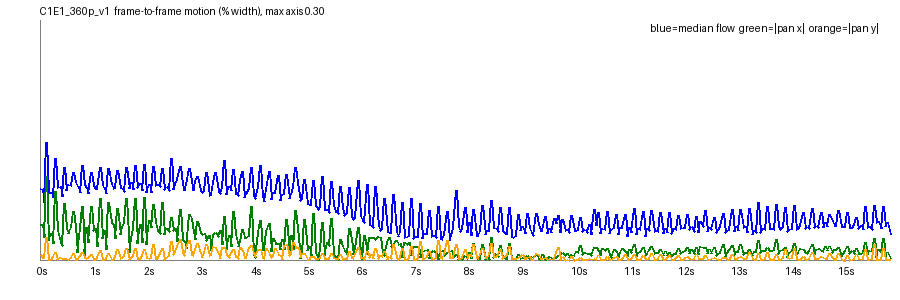

The table this chart was drawn from, first rows:
frame, t, speed_pct, top_pct, mid_pct, bot_pct, tx_pct, ty_pct, scale, rot_deg, luma, absdiff
1, 0.042, 0.0889, 0.0963, 0.0882, 0.0773, -0.0442, -0.0065, 1, -0.0308, 126.6, 3.54
2, 0.083, 0.088, 0.0557, 0.1088, 0.0996, -0.0444, -0.0037, 1, -0.0062, 126.6, 4.34
3, 0.125, 0.0721, 0.0389, 0.0804, 0.1006, -0.0281, 0.003, 1, -0.0158, 126.6, 3.82
4, 0.167, 0.1471, 0.151, 0.1483, 0.1362, -0.1046, 0.0279, 1, -0.0033, 126.4, 5.51
5, 0.208, 0.0843, 0.0702, 0.0913, 0.1002, -0.0247, -0.0002, 1, -0.0374, 126.6, 4.01
6, 0.25, 0.084, 0.0609, 0.0981, 0.1123, -0.033, -0.0003, 1, -0.0215, 126.5, 4.18
7, 0.292, 0.0776, 0.0606, 0.0779, 0.1066, -0.0205, 0.0039, 1.001, -0.0366, 126.5, 3.95
8, 0.333, 0.1264, 0.1157, 0.1368, 0.1253, -0.0851, 0.0092, 1, -0.0195, 126.3, 5.19
9, 0.375, 0.0912, 0.0757, 0.0967, 0.1147, -0.0375, -0.0002, 1, -0.0142, 126.5, 4.4
10, 0.417, 0.0922, 0.0629, 0.1002, 0.1095, -0.0225, -0.0035, 1, -0.0437, 126.5, 4.34
11, 0.458, 0.0796, 0.0476, 0.0965, 0.1103, -0.0177, 0.0019, 1, -0.0359, 126.5, 4.22
12, 0.5, 0.1157, 0.1053, 0.1249, 0.122, -0.0708, 0.0015, 1, -0.0176, 126.3, 4.86
13, 0.542, 0.0871, 0.0678, 0.0984, 0.1103, -0.0399, 0.0022, 1, -0.0203, 126.6, 4.49
14, 0.583, 0.0945, 0.0545, 0.1072, 0.1162, -0.0331, 0.0009, 1, -0.0231, 126.6, 4.47
15, 0.625, 0.0931, 0.0713, 0.1042, 0.1158, -0.0403, 0.0028, 1, -0.0274, 126.7, 4.4
16, 0.667, 0.1089, 0.0967, 0.1154, 0.1167, -0.0609, 0.0076, 1, -0.0284, 126.5, 4.89
17, 0.708, 0.0971, 0.0787, 0.1048, 0.1127, -0.042, 0.0002, 1, -0.0178, 126.8, 4.53
18, 0.75, 0.0917, 0.0616, 0.1038, 0.1125, -0.0088, -0.0005, 1.001, -0.0495, 126.7, 4.45
19, 0.792, 0.0843, 0.0578, 0.0955, 0.115, -0.04, 0.0055, 1, -0.0132, 126.8, 4.41
20, 0.833, 0.1181, 0.1177, 0.1178, 0.1203, -0.0663, 0.0099, 1, -0.0277, 126.6, 4.93
21, 0.875, 0.0942, 0.082, 0.0997, 0.1133, -0.0057, 0.0034, 1, -0.0636, 126.9, 4.46
22, 0.917, 0.0903, 0.0474, 0.1064, 0.1146, -0.0411, 0.0023, 1, -0.0142, 126.9, 4.42
23, 0.958, 0.083, 0.0581, 0.0916, 0.1129, -0.0223, 0.0026, 1, -0.0369, 126.9, 4.31
24, 1.0, 0.1088, 0.0829, 0.1267, 0.1193, -0.0664, 0.007, 1, -0.0115, 126.8, 4.92
25, 1.042, 0.0933, 0.069, 0.1066, 0.115, -0.0371, -0.0012, 1, -0.021, 127, 4.46
26, 1.083, 0.09, 0.0459, 0.1066, 0.1134, -0.04, -0.0002, 1, -0.0124, 127, 4.38
27, 1.125, 0.0894, 0.0453, 0.105, 0.1121, -0.0174, 0.0037, 1, -0.0428, 127.1, 4.31
28, 1.167, 0.1152, 0.1111, 0.1173, 0.1236, -0.0764, 0.0115, 1, -0.0097, 126.9, 4.86
29, 1.208, 0.0933, 0.0724, 0.1078, 0.1082, -0.0274, -0.0012, 1.001, -0.0386, 127.1, 4.36
30, 1.25, 0.0877, 0.0513, 0.1031, 0.1156, -0.0374, -0.0007, 1, -0.0151, 127.1, 4.34
31, 1.292, 0.0836, 0.0435, 0.0946, 0.1155, -0.0131, 0.0023, 1, -0.0412, 127.2, 4.3
32, 1.333, 0.1146, 0.1061, 0.1217, 0.123, -0.0718, 0.0078, 1, -0.0171, 127.1, 4.93
33, 1.375, 0.0945, 0.0758, 0.1074, 0.1108, -0.0469, 0.0003, 1, -0.0128, 127.4, 4.47
34, 1.417, 0.0888, 0.0489, 0.1005, 0.1189, -0.0439, 0.0007, 1, -0.015, 127.4, 4.38
35, 1.458, 0.0909, 0.0557, 0.1026, 0.1121, -0.0266, 0.0047, 1.001, -0.0322, 127.5, 4.23
36, 1.5, 0.1125, 0.1039, 0.1193, 0.121, -0.0641, 0.0132, 1, -0.0199, 127.3, 4.86
37, 1.542, 0.0906, 0.0555, 0.1015, 0.1143, -0.0315, 0.0022, 1, -0.0281, 127.6, 4.47
38, 1.583, 0.0898, 0.0545, 0.103, 0.1196, -0.0408, 0.0026, 1, -0.0092, 127.6, 4.43
39, 1.625, 0.0854, 0.0629, 0.1003, 0.1136, -0.0465, 0.0055, 1, -0.0116, 127.7, 4.28
40, 1.667, 0.1158, 0.1085, 0.1217, 0.1262, -0.0772, 0.0144, 1, -0.006, 127.5, 4.86
41, 1.708, 0.09, 0.0617, 0.1051, 0.1133, -0.0099, -0.0002, 1, -0.0536, 127.8, 4.45
42, 1.75, 0.0973, 0.0703, 0.106, 0.1194, -0.0265, 0.0036, 1, -0.0362, 127.8, 4.45
43, 1.792, 0.0882, 0.0567, 0.0987, 0.1172, -0.0395, 0.0062, 1, -0.009, 127.9, 4.37
44, 1.833, 0.1183, 0.1105, 0.1245, 0.1251, -0.0769, 0.0147, 1, -0.0164, 127.7, 4.84
45, 1.875, 0.0903, 0.0754, 0.0956, 0.1162, -0.0202, 0.0002, 1, -0.0371, 128, 4.49
46, 1.917, 0.0952, 0.0576, 0.108, 0.1186, -0.0447, 0.0024, 1, -0.0145, 127.9, 4.46
47, 1.958, 0.0867, 0.0611, 0.0961, 0.1179, -0.0216, 0.0057, 1, -0.0353, 128, 4.36
48, 2.0, 0.12, 0.1153, 0.1245, 0.1222, -0.0778, 0.0132, 1, -0.0189, 127.8, 4.89
49, 2.042, 0.0844, 0.0432, 0.0952, 0.1175, -0.0191, 0.0029, 1, -0.0372, 128, 4.46
50, 2.083, 0.0949, 0.0604, 0.1095, 0.1184, -0.0496, 0.0021, 1, -0.0087, 128, 4.46
51, 2.125, 0.0846, 0.0587, 0.0877, 0.1158, -0.0401, 0.0029, 1.001, -0.0158, 128, 4.32
52, 2.167, 0.1174, 0.1133, 0.1197, 0.1251, -0.0693, 0.0191, 1, -0.0344, 127.8, 4.87
53, 2.208, 0.0936, 0.0688, 0.1002, 0.1188, -0.0475, 0.0012, 1, -0.0167, 128, 4.46
54, 2.25, 0.094, 0.0612, 0.1058, 0.1182, -0.0367, 0.0023, 1, -0.0202, 128, 4.49
55, 2.292, 0.0914, 0.0736, 0.0951, 0.1181, -0.0331, 0.0079, 1, -0.0293, 128, 4.36
56, 2.333, 0.1145, 0.1091, 0.1162, 0.1269, -0.0713, 0.0145, 1, -0.0119, 127.8, 4.82
57, 2.375, 0.0878, 0.0447, 0.1012, 0.1163, -0.0318, 0.0002, 1, -0.0212, 128.0, 4.42
58, 2.417, 0.0921, 0.0633, 0.1045, 0.1211, -0.0392, 0.0027, 1, -0.0215, 127.9, 4.44
59, 2.458, 0.0874, 0.0784, 0.0833, 0.126, -0.036, 0.0061, 1, -0.0357, 128, 4.41
60, 2.5, 0.1267, 0.1259, 0.1265, 0.1298, -0.0536, 0.0233, 1, -0.0296, 127.7, 5.51
... 323 more rows
